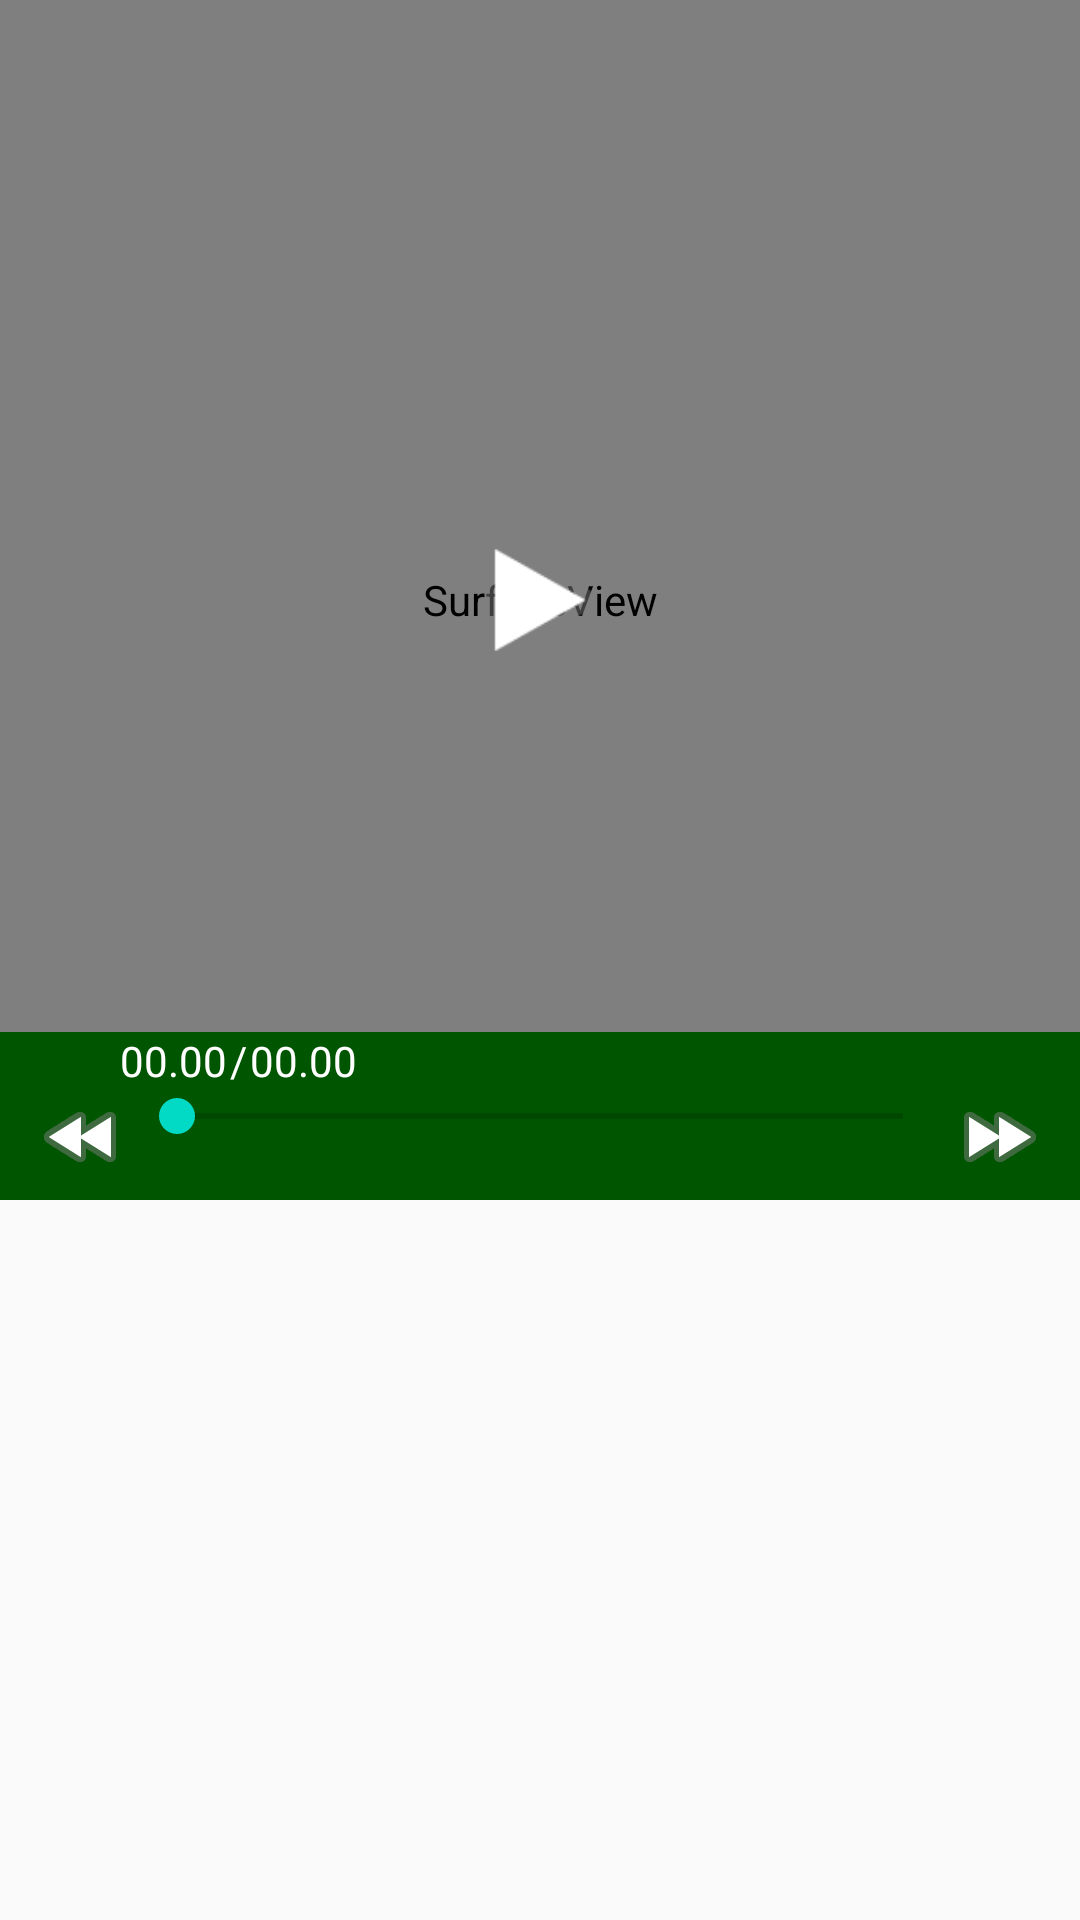

Reconstruct the res/layout file that produces this screen, plus the resources it refers to.
<!-- AndroidManifest.xml: application theme AppTheme -->
<!-- res/layout/activity_video.xml -->
<?xml version="1.0" encoding="utf-8"?>
<androidx.constraintlayout.widget.ConstraintLayout
    xmlns:android="http://schemas.android.com/apk/res/android"
    xmlns:app="http://schemas.android.com/apk/res-auto"
    xmlns:tools="http://schemas.android.com/tools"
    android:layout_width="match_parent"
    android:layout_height="match_parent"
    tools:context="VideoActivity">

    <RelativeLayout
        android:id="@+id/root_rl"
        android:layout_width="match_parent"
        android:layout_height="400dp"
        android:background="#000000"
        tools:ignore="MissingConstraints">

        <SurfaceView
            android:id="@+id/surfaceView"
            android:layout_width="match_parent"
            android:layout_height="400dp" />
        <ImageView
            android:id="@+id/playOrPause"
            android:layout_width="60dp"
            android:layout_height="60dp"
            android:layout_centerInParent="true"
            android:src="@android:drawable/ic_media_play"/>
        <LinearLayout
            android:id="@+id/control_ll"
            android:layout_width="match_parent"
            android:layout_height="wrap_content"
            android:layout_alignParentBottom="true"
            android:background="#005500"
            android:orientation="vertical">

            <RelativeLayout
                android:layout_width="match_parent"
                android:layout_height="wrap_content"
                android:layout_marginLeft="10dp"
                android:layout_marginRight="10dp"
                android:orientation="horizontal"
                android:paddingBottom="5dp">

                <TextView
                    android:id="@+id/tv_start_time"
                    android:layout_width="wrap_content"
                    android:layout_height="wrap_content"
                    android:layout_alignParentLeft="true"
                    android:layout_marginLeft="30dp"
                    android:text="00.00"
                    android:textColor="#ffffff"/>
                <TextView
                    android:id="@+id/tv_separate_time"
                    android:layout_width="wrap_content"
                    android:layout_height="wrap_content"
                    android:layout_toRightOf="@+id/tv_start_time"
                    android:layout_marginLeft="1dp"
                    android:text="/"
                    android:textColor="#ffffff"/>
                <TextView
                    android:id="@+id/tv_end_time"
                    android:layout_width="wrap_content"
                    android:layout_height="wrap_content"
                    android:layout_toRightOf="@+id/tv_separate_time"
                    android:layout_marginLeft="1dp"
                    android:text="00.00"
                    android:textColor="#ffffff"/>
                <ImageView
                    android:id="@+id/tv_backward"
                    android:layout_width="wrap_content"
                    android:layout_height="wrap_content"
                    android:layout_below="@+id/tv_start_time"
                    android:layout_alignParentLeft="true"
                    android:layout_marginLeft="1dp"
                    android:src="@android:drawable/ic_media_rew"/>

                <SeekBar
                    android:id="@+id/tv_progess"
                    android:layout_width="match_parent"
                    android:layout_height="wrap_content"
                    android:layout_toRightOf="@+id/tv_backward"
                    android:layout_toLeftOf="@+id/tv_forward"
                    android:layout_below="@+id/tv_start_time"/>

                <ImageView
                    android:id="@+id/tv_forward"
                    android:layout_width="wrap_content"
                    android:layout_height="wrap_content"
                    android:layout_below="@+id/tv_start_time"
                    android:layout_alignParentRight="true"
                    android:layout_marginRight="1dp"
                    android:src="@android:drawable/ic_media_ff"/>

            </RelativeLayout>

        </LinearLayout>
    </RelativeLayout>

</androidx.constraintlayout.widget.ConstraintLayout>
<!-- resources referenced by this layout -->
<resources>
  <style name="AppTheme" parent="Theme.AppCompat.Light.DarkActionBar">
          
          <item name="colorPrimary">@color/colorPrimary</item>
          <item name="colorPrimaryDark">@color/colorPrimaryDark</item>
          <item name="colorAccent">@color/colorAccent</item>
      </style>
  <!-- not gathered from this repository: default colours our renderer supplied (Android Studio template values) -->
  <color name="colorPrimary">#FF6200EE</color>
  <color name="colorPrimaryDark">#FF3700B3</color>
  <color name="colorAccent">#FF03DAC5</color>
</resources>
